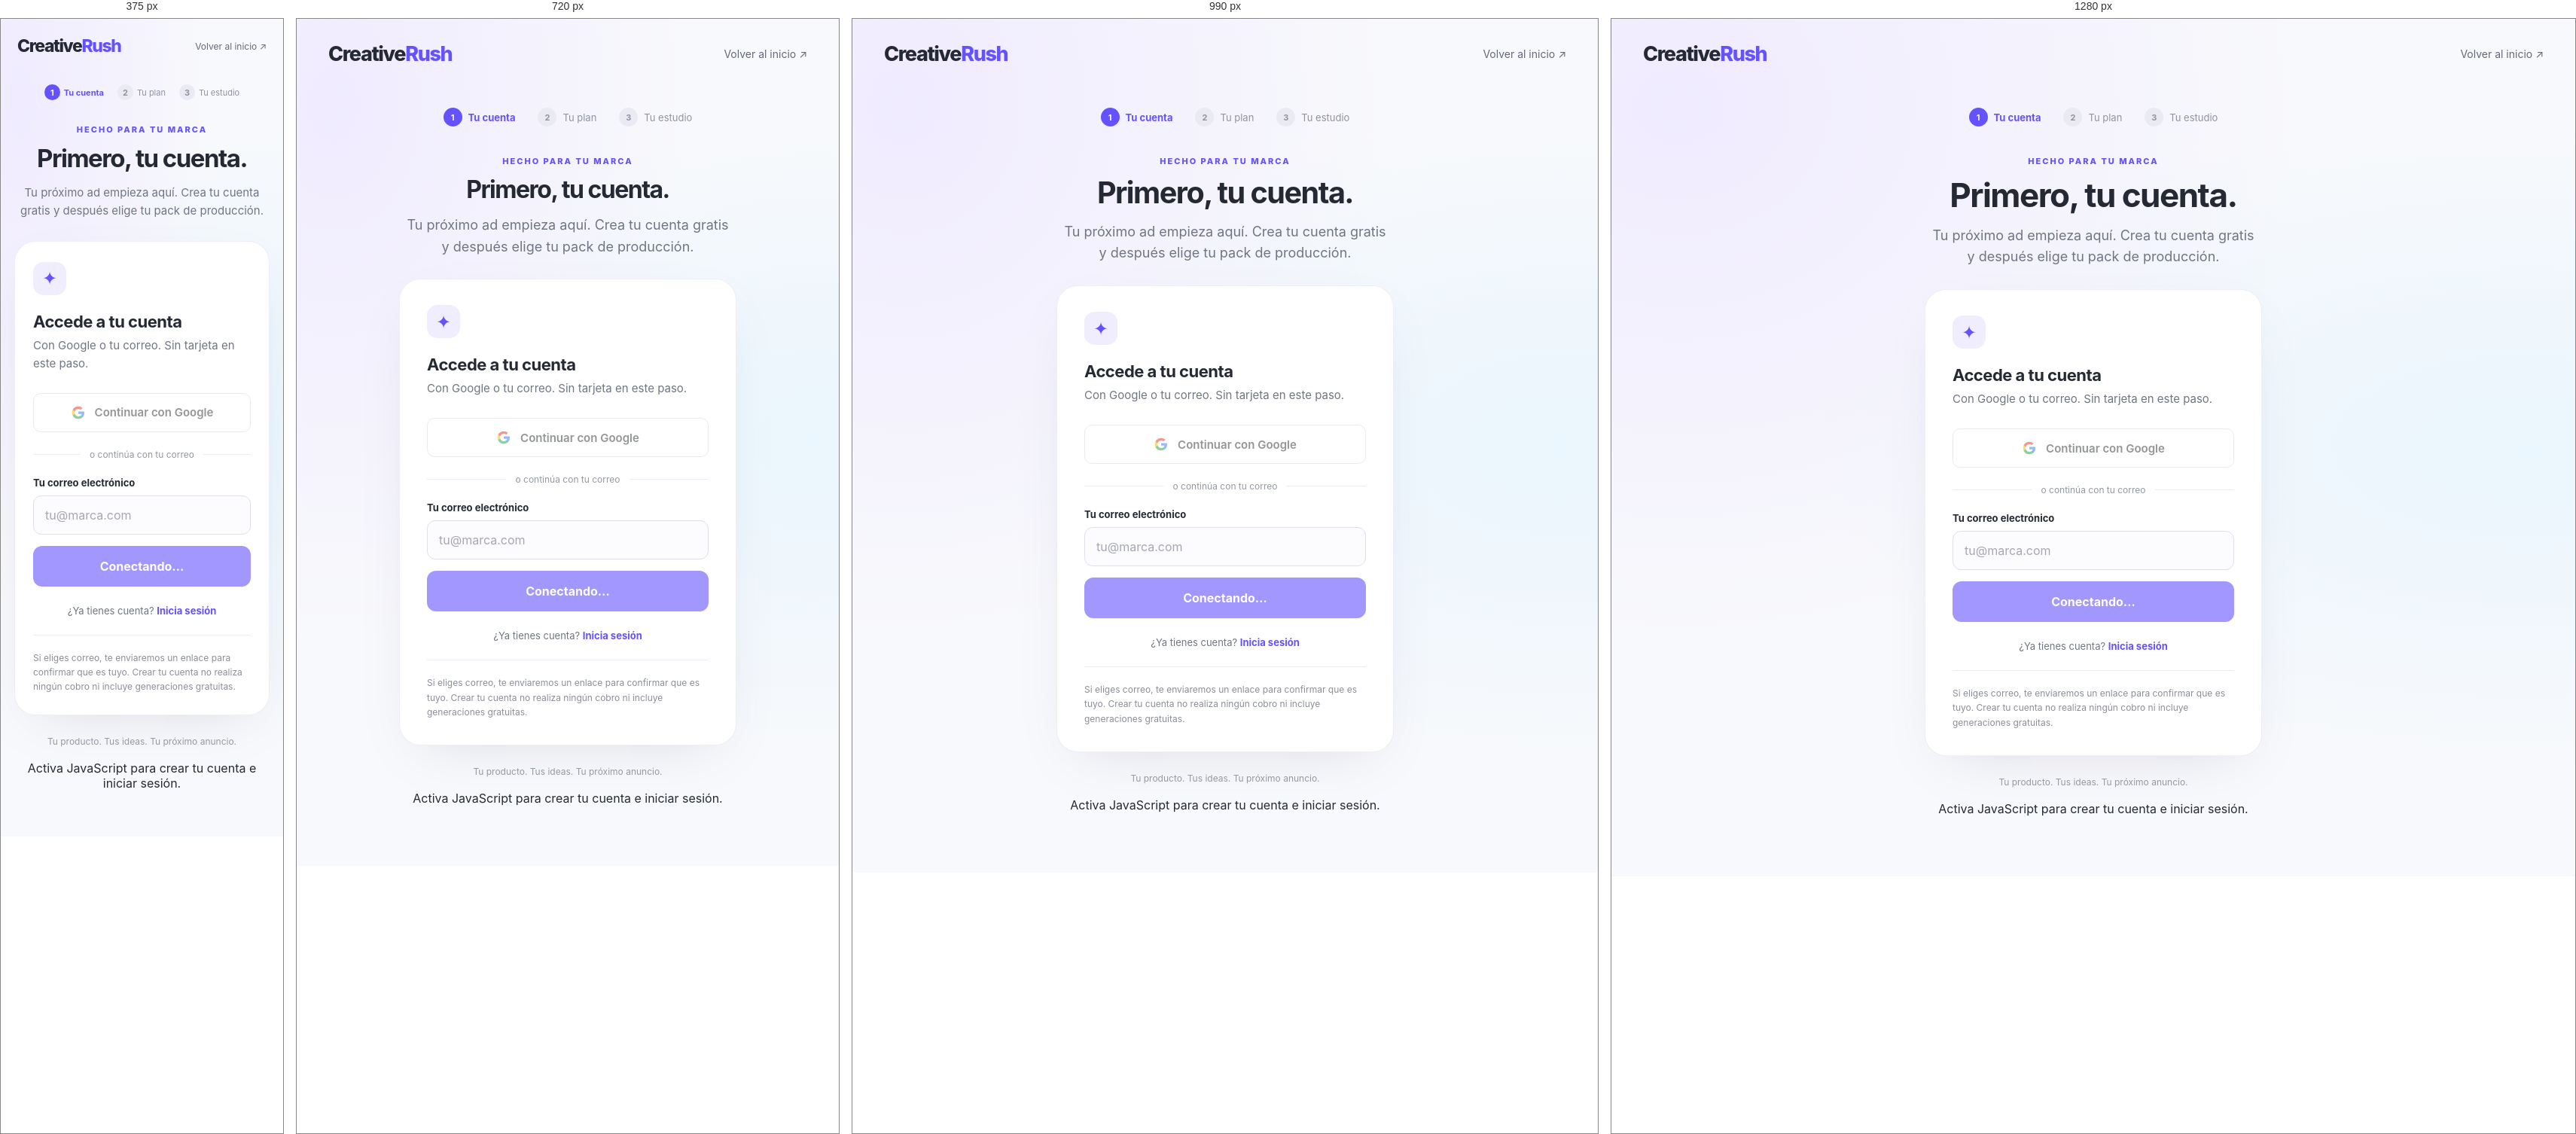
Rendered at 375 px, 720 px, 990 px and 1280 px, left to right.

<!-- file: index.html -->
<!doctype html>
<html lang="es">
<head>
  <meta charset="utf-8" /><meta name="viewport" content="width=device-width, initial-scale=1" />
  <meta name="robots" content="noindex,follow" /><meta name="referrer" content="strict-origin-when-cross-origin" />
  <title>Crea tu cuenta | CreativeRush</title>
  <link rel="icon" href="/assets/favicon.png" /><link rel="stylesheet" href="/assets/onboarding.css?v=20260830-google-1" />
  <script defer src="/assets/meta-pixel.js?v=20260830-1"></script>
</head>
<body data-onboarding="account">
  <header class="on-nav"><a class="on-logo" href="/" aria-label="CreativeRush">Creative<span>Rush</span></a><a href="/">Volver al inicio ↗</a></header>
  <main class="on-main account-main">
    <ol class="on-steps" aria-label="Pasos para empezar"><li aria-current="step"><span>1</span> Tu cuenta</li><li><span>2</span> Tu plan</li><li><span>3</span> Tu estudio</li></ol>
    <div class="on-heading"><span class="on-eyebrow">HECHO PARA TU MARCA</span><h1 id="account-title">Primero, tu cuenta.</h1><p id="account-intro">Tu próximo ad empieza aquí. Crea tu cuenta gratis<br class="desktop-break" /> y después elige tu pack de producción.</p></div>
    <section class="account-card" aria-labelledby="form-title">
      <div class="account-icon" aria-hidden="true">✦</div>
      <h2 id="form-title">Accede a tu cuenta</h2><p class="muted">Con Google o tu correo. Sin tarjeta en este paso.</p>
      <button type="button" class="google-button" id="google-signin" aria-describedby="google-status" disabled>
        <svg aria-hidden="true" width="20" height="20" viewBox="0 0 24 24"><path fill="#4285F4" d="M21.6 12.23c0-.71-.06-1.39-.18-2.05H12v3.88h5.38a4.61 4.61 0 0 1-2 3.02v2.51h3.24c1.89-1.74 2.98-4.31 2.98-7.36Z"/><path fill="#34A853" d="M12 22c2.7 0 4.96-.89 6.61-2.41l-3.24-2.51c-.9.6-2.05.96-3.37.96-2.6 0-4.81-1.76-5.6-4.13H3.05v2.59A10 10 0 0 0 12 22Z"/><path fill="#FBBC05" d="M6.4 13.91A6 6 0 0 1 6.09 12c0-.66.11-1.31.31-1.91V7.5H3.05A10 10 0 0 0 2 12c0 1.61.39 3.14 1.05 4.5l3.35-2.59Z"/><path fill="#EA4335" d="M12 5.96c1.47 0 2.79.51 3.83 1.51l2.87-2.87A9.61 9.61 0 0 0 12 2a10 10 0 0 0-8.95 5.5l3.35 2.59c.79-2.37 3-4.13 5.6-4.13Z"/></svg>
        <span id="google-label">Continuar con Google</span>
      </button>
      <p id="google-status" class="google-status" role="status" hidden></p>
      <div class="auth-divider"><span>o continúa con tu correo</span></div>
      <form id="signup-form">
        <label for="signup-email">Tu correo electrónico</label>
        <input id="signup-email" name="email" type="email" autocomplete="email" inputmode="email" placeholder="tu@marca.com" required maxlength="254" />
        <button class="on-button" id="signup-submit" type="submit" disabled>Conectando…</button>
      </form>
      <p id="on-message" class="on-message" role="status" aria-live="polite"></p>
      <p class="account-switch" id="account-switch">¿Ya tienes cuenta? <a href="/cuenta/?mode=login">Inicia sesión</a></p>
      <div class="account-footnote">Si eliges correo, te enviaremos un enlace para confirmar que es tuyo. Crear tu cuenta no realiza ningún cobro ni incluye generaciones gratuitas.</div>
    </section>
    <p class="on-bottom">Tu producto. Tus ideas. Tu próximo anuncio.</p>
    <noscript><p>Activa JavaScript para crear tu cuenta e iniciar sesión.</p></noscript>
  </main>
  <script type="module" src="/assets/onboarding.js?v=20260830-google-1"></script>
</body>
</html>


/* @media block from onboarding.css */
@media(max-width:560px){.on-nav{padding:22px 22px}.on-logo{font-size:23px}.on-nav>a:last-child,.text-button{font-size:12px}.on-main{padding:15px 18px 45px}.on-steps{gap:18px;font-size:11px}.on-steps li{gap:5px}.on-steps li>span{width:21px;height:21px}.on-heading{margin-top:27px}.on-heading p{font-size:15px}.on-heading h1{font-size:33px}.account-card{padding:27px 24px}.plan-card{padding:28px 25px;border-radius:24px}.plan-card h2{font-size:24px}.plan-price{font-size:50px}.desktop-break{display:none}.billing-pill{margin-bottom:23px}.plan-tag{font-size:10px}.on-nav{gap:12px}.plan-label{letter-spacing:1px}}

/* @media block from onboarding.css */
@media(max-width:880px){.package-grid{grid-template-columns:1fr;max-width:480px}.package-grid .plan-card{padding:26px}}

/* @media block from onboarding.css */
@media(max-width:1100px) and (min-width:881px){.package-grid{gap:16px}.package-grid .plan-card{padding:26px 20px}.package-grid h2{font-size:22px}.package-grid .plan-topline{align-content:flex-start;min-height:51px}}

/* @media block from onboarding.css */
@media(max-width:880px){.plans-heading h1{letter-spacing:-1.4px}.package-grid .plan-topline{min-height:0}.package-grid .plan-purpose{min-height:0}.package-flex{max-width:480px;padding:22px;gap:14px}.package-flex h2{line-height:1.35}.plans-main .on-heading>p:last-child{font-size:15px}.savings-note{max-width:340px;line-height:1.5}.package-terms{max-width:480px}}